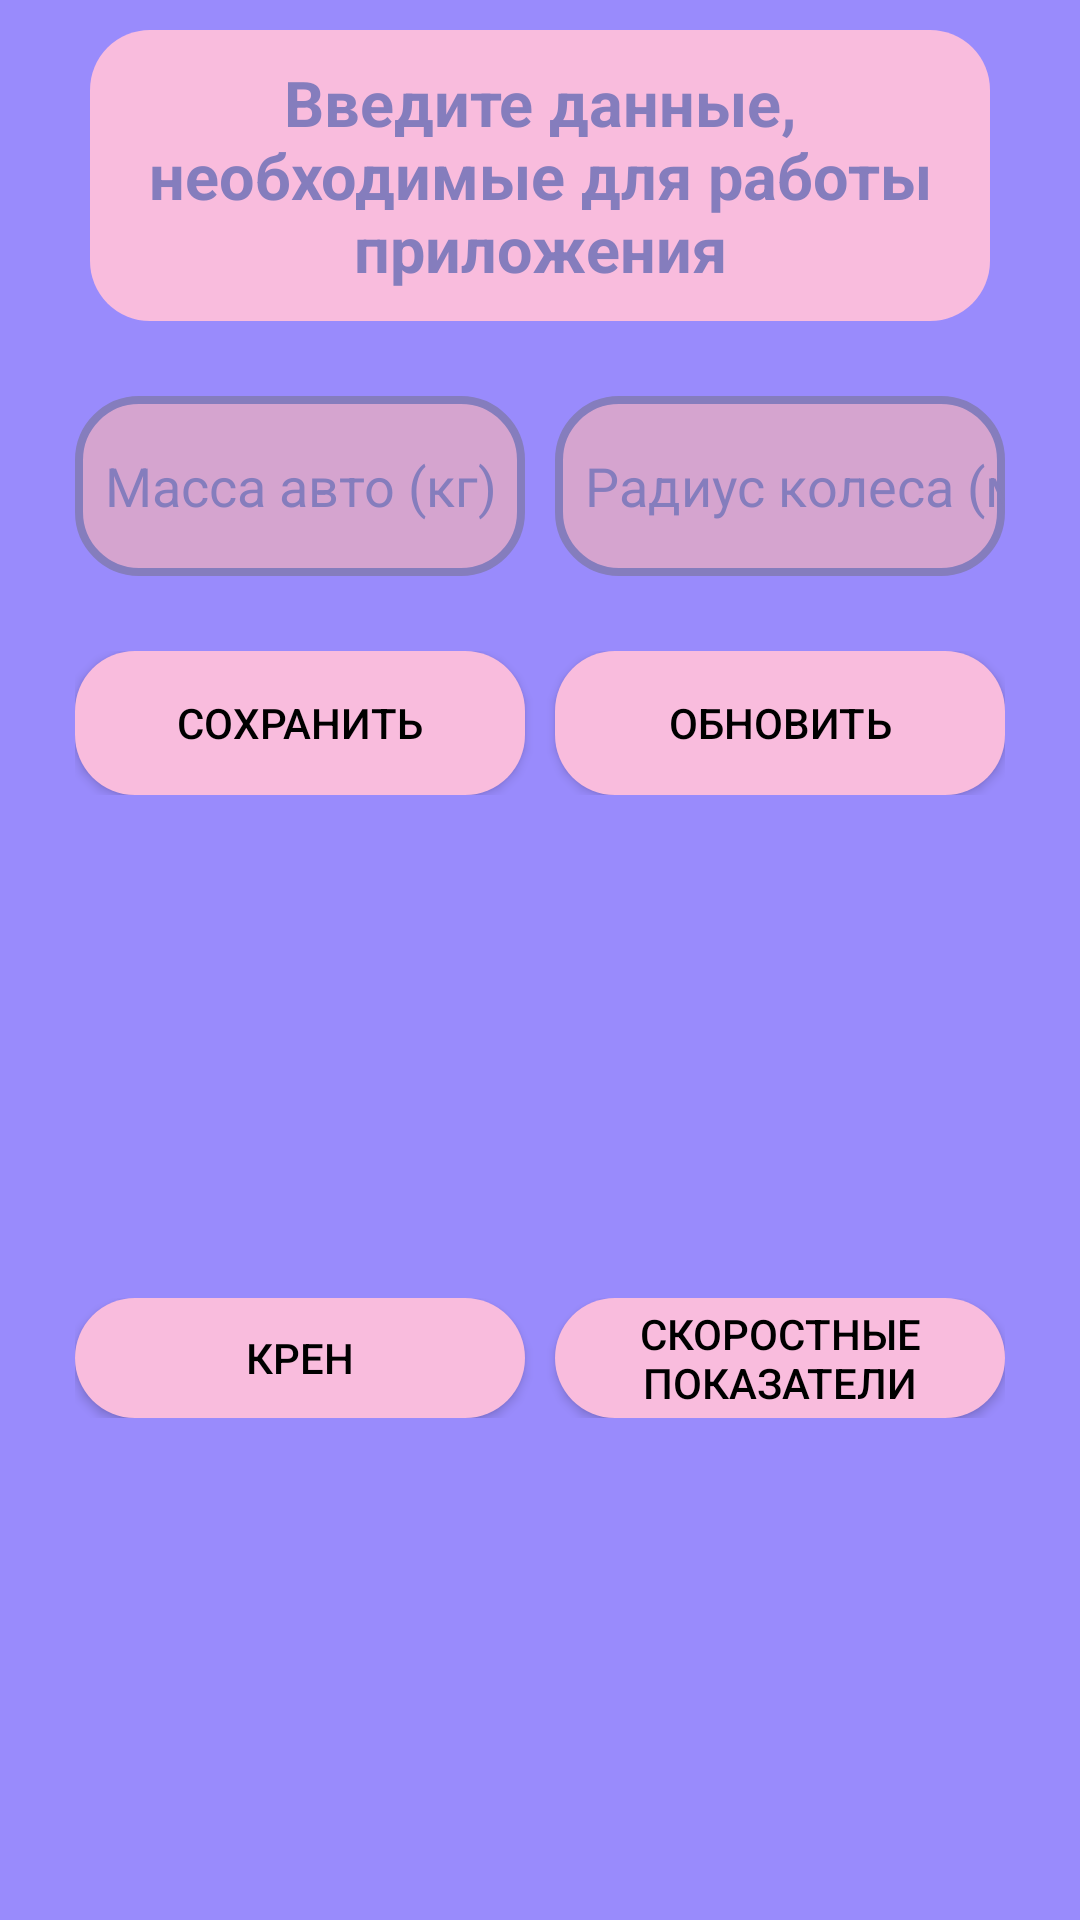

Android layout source for this screen:
<!-- AndroidManifest.xml: application theme Theme.AutoAssistant -->
<!-- res/layout/activity_selection_mode.xml -->
<?xml version="1.0" encoding="utf-8"?>
<androidx.constraintlayout.widget.ConstraintLayout xmlns:android="http://schemas.android.com/apk/res/android"
    xmlns:app="http://schemas.android.com/apk/res-auto"
    xmlns:tools="http://schemas.android.com/tools"
    android:layout_width="match_parent"
    android:layout_height="match_parent"
    android:background="@color/light_violet"
    android:orientation="vertical"
    tools:context=".view.SelectionModeActivity">


    <LinearLayout
        android:id="@+id/linear_btn"
        android:layout_width="match_parent"
        android:layout_height="wrap_content"
        android:orientation="horizontal"
        android:layout_margin="25dp"
        app:layout_constraintBottom_toBottomOf="parent"
        app:layout_constraintEnd_toEndOf="parent"
        app:layout_constraintHorizontal_bias="0.0"
        app:layout_constraintStart_toStartOf="parent"
        app:layout_constraintTop_toBottomOf="@+id/linearLayout2">

        <androidx.appcompat.widget.AppCompatButton
            android:id="@+id/btn1"
            android:layout_width="200dp"
            android:layout_height="40dp"
            android:layout_gravity="center"
            android:layout_marginEnd="5dp"
            android:layout_weight="1"
            android:background="@drawable/shape_selection"
            android:onClick="onBtnRoll"
            android:text="@string/roll"
            android:textColor="@color/black" />

        <androidx.appcompat.widget.AppCompatButton
            android:id="@+id/btn2"
            android:layout_width="200dp"
            android:layout_height="40dp"
            android:layout_gravity="center"
            android:layout_marginStart="5dp"
            android:layout_weight="1"
            android:background="@drawable/shape_selection"
            android:onClick="onBtnSpeed"
            android:text="@string/speed"
            android:textColor="@color/black" />

    </LinearLayout>

    <TextView
        android:id="@+id/text_view"
        android:layout_width="300dp"
        android:layout_height="wrap_content"
        android:textSize="21sp"
        android:background="@drawable/txt_border"
        android:textColor="@color/gray"
        android:padding="10dp"
        android:text="@string/input_data"
        android:textStyle="bold"
        android:gravity="center"
        android:layout_marginTop="10dp"
        app:layout_constraintTop_toTopOf="parent"
        app:layout_constraintStart_toStartOf="parent"
        app:layout_constraintEnd_toEndOf="parent"/>

    <LinearLayout
        android:id="@+id/linear"
        android:layout_width="match_parent"
        android:layout_height="60dp"
        android:orientation="horizontal"
        android:layout_margin="25dp"
        app:layout_constraintEnd_toEndOf="parent"
        app:layout_constraintStart_toStartOf="parent"
        app:layout_constraintTop_toBottomOf="@+id/text_view">

        <EditText
            android:width="1dp"
            android:paddingStart="10dp"
            android:layout_marginEnd="5dp"
            android:id="@+id/edt_mass"
            android:hint="@string/hint_edtmass"
            android:textCursorDrawable="@null"
            android:background="@drawable/tv_border"
            android:textColor="@color/gray"
            android:textColorHint="@color/gray"
            android:layout_width="wrap_content"
            android:layout_height="match_parent"
            android:layout_weight="1"
            android:inputType="date" />

        <EditText
            android:width="1dp"
            android:paddingStart="10dp"
            android:layout_marginStart="5dp"
            android:id="@+id/edt_rad"
            android:hint="@string/hint_edtrad"
            android:textCursorDrawable="@null"
            android:background="@drawable/tv_border"
            android:textColor="@color/gray"
            android:textColorHint="@color/gray"
            android:layout_width="wrap_content"
            android:layout_height="match_parent"
            android:layout_weight="1"
            android:inputType="date" />
    </LinearLayout>

    <LinearLayout
        android:id="@+id/linearLayout2"
        android:layout_width="match_parent"
        android:layout_height="0dp"
        android:layout_margin="25dp"
        android:gravity="center"
        android:orientation="horizontal"
        app:layout_constraintEnd_toEndOf="parent"
        app:layout_constraintStart_toStartOf="parent"
        app:layout_constraintTop_toBottomOf="@+id/linear">

        <androidx.appcompat.widget.AppCompatButton
            android:id="@+id/btnSave"
            android:layout_width="200dp"
            android:layout_height="match_parent"
            android:layout_gravity="center"
            android:layout_marginEnd="5dp"
            android:layout_weight="1"
            android:background="@drawable/shape_selection"
            android:onClick="onBtnSave"
            android:text="@string/save_data"
            android:textColor="@color/black" />

        <androidx.appcompat.widget.AppCompatButton
            android:id="@+id/btnUpdate"
            android:layout_width="200dp"
            android:layout_height="match_parent"
            android:layout_gravity="center"
            android:layout_marginStart="5dp"
            android:layout_weight="1"
            android:background="@drawable/shape_selection"
            android:onClick="onBtnUpdate"
            android:text="@string/update_data"
            android:textColor="@color/black" />

    </LinearLayout>

</androidx.constraintlayout.widget.ConstraintLayout>
<!-- resources referenced by this layout -->
<resources>
  <color name="black">#FF000000</color>
  <color name="gray">#857DBD</color>
  <color name="light_violet">#998BFC</color>
  <!-- drawable shape_selection (drawable) -->
  <?xml version="1.0" encoding="utf-8"?>
  <selector xmlns:android="http://schemas.android.com/apk/res/android">
      <item
          android:state_pressed="true">
          <shape android:shape="rectangle">
              <solid android:color="@color/dark_pink"/>
              <corners android:radius="20dp"/>
          </shape>
      </item>
  
      <item
          android:state_pressed="false">
          <shape android:shape="rectangle">
              <solid android:color="@color/pink"/>
              <corners android:radius="20dp"/>
          </shape>
      </item>
  </selector>
  <!-- drawable tv_border (drawable) -->
  <?xml version="1.0" encoding="utf-8"?>
  <selector xmlns:android="http://schemas.android.com/apk/res/android">
  
      <item>
  
          <shape  android:shape="rectangle">
              <solid android:color="@color/dark_pink"></solid>
              <stroke android:width="2.5dp" android:color="@color/gray"></stroke>
              <corners android:radius="20dp"></corners>
          </shape>
  
  
      </item>
  
  </selector>
  <!-- drawable txt_border (drawable) -->
  <?xml version="1.0" encoding="utf-8"?>
  <selector xmlns:android="http://schemas.android.com/apk/res/android">
  
      <item>
  
          <shape  android:shape="rectangle">
              <solid android:color="@color/pink"></solid>
              <corners android:radius="20dp"></corners>
          </shape>
  
  
      </item>
  
  </selector>
  <string name="hint_edtmass">Масса авто (кг)</string>
  <string name="hint_edtrad">Радиус колеса (м)</string>
  <string name="input_data">Введите данные, необходимые для работы приложения</string>
  <string name="roll">Крен</string>
  <string name="save_data">СОХРАНИТЬ</string>
  <string name="speed">Скоростные показатели</string>
  <string name="update_data">ОБНОВИТЬ</string>
  <style name="Theme.AutoAssistant" parent="Theme.MaterialComponents.DayNight.NoActionBar">
          
          <item name="colorPrimary">@color/light_btn</item>
          <item name="colorPrimaryVariant">@color/light_press_btn</item>
          <item name="colorOnPrimary">@color/white</item>
          
          <item name="colorSecondary">@color/teal_200</item>
          <item name="colorSecondaryVariant">@color/teal_700</item>
          <item name="colorOnSecondary">@color/black</item>
          
          <item name="android:statusBarColor">?attr/colorPrimaryVariant</item>
          
          <item name="android:windowFullscreen">true</item>
      </style>
  <color name="dark_pink">#d5a4cf</color>
  <color name="pink">#f9bcdd</color>
  <color name="white">#FFFFFFFF</color>
  <color name="teal_200">#FF03DAC5</color>
  <color name="teal_700">#FF018786</color>
</resources>
